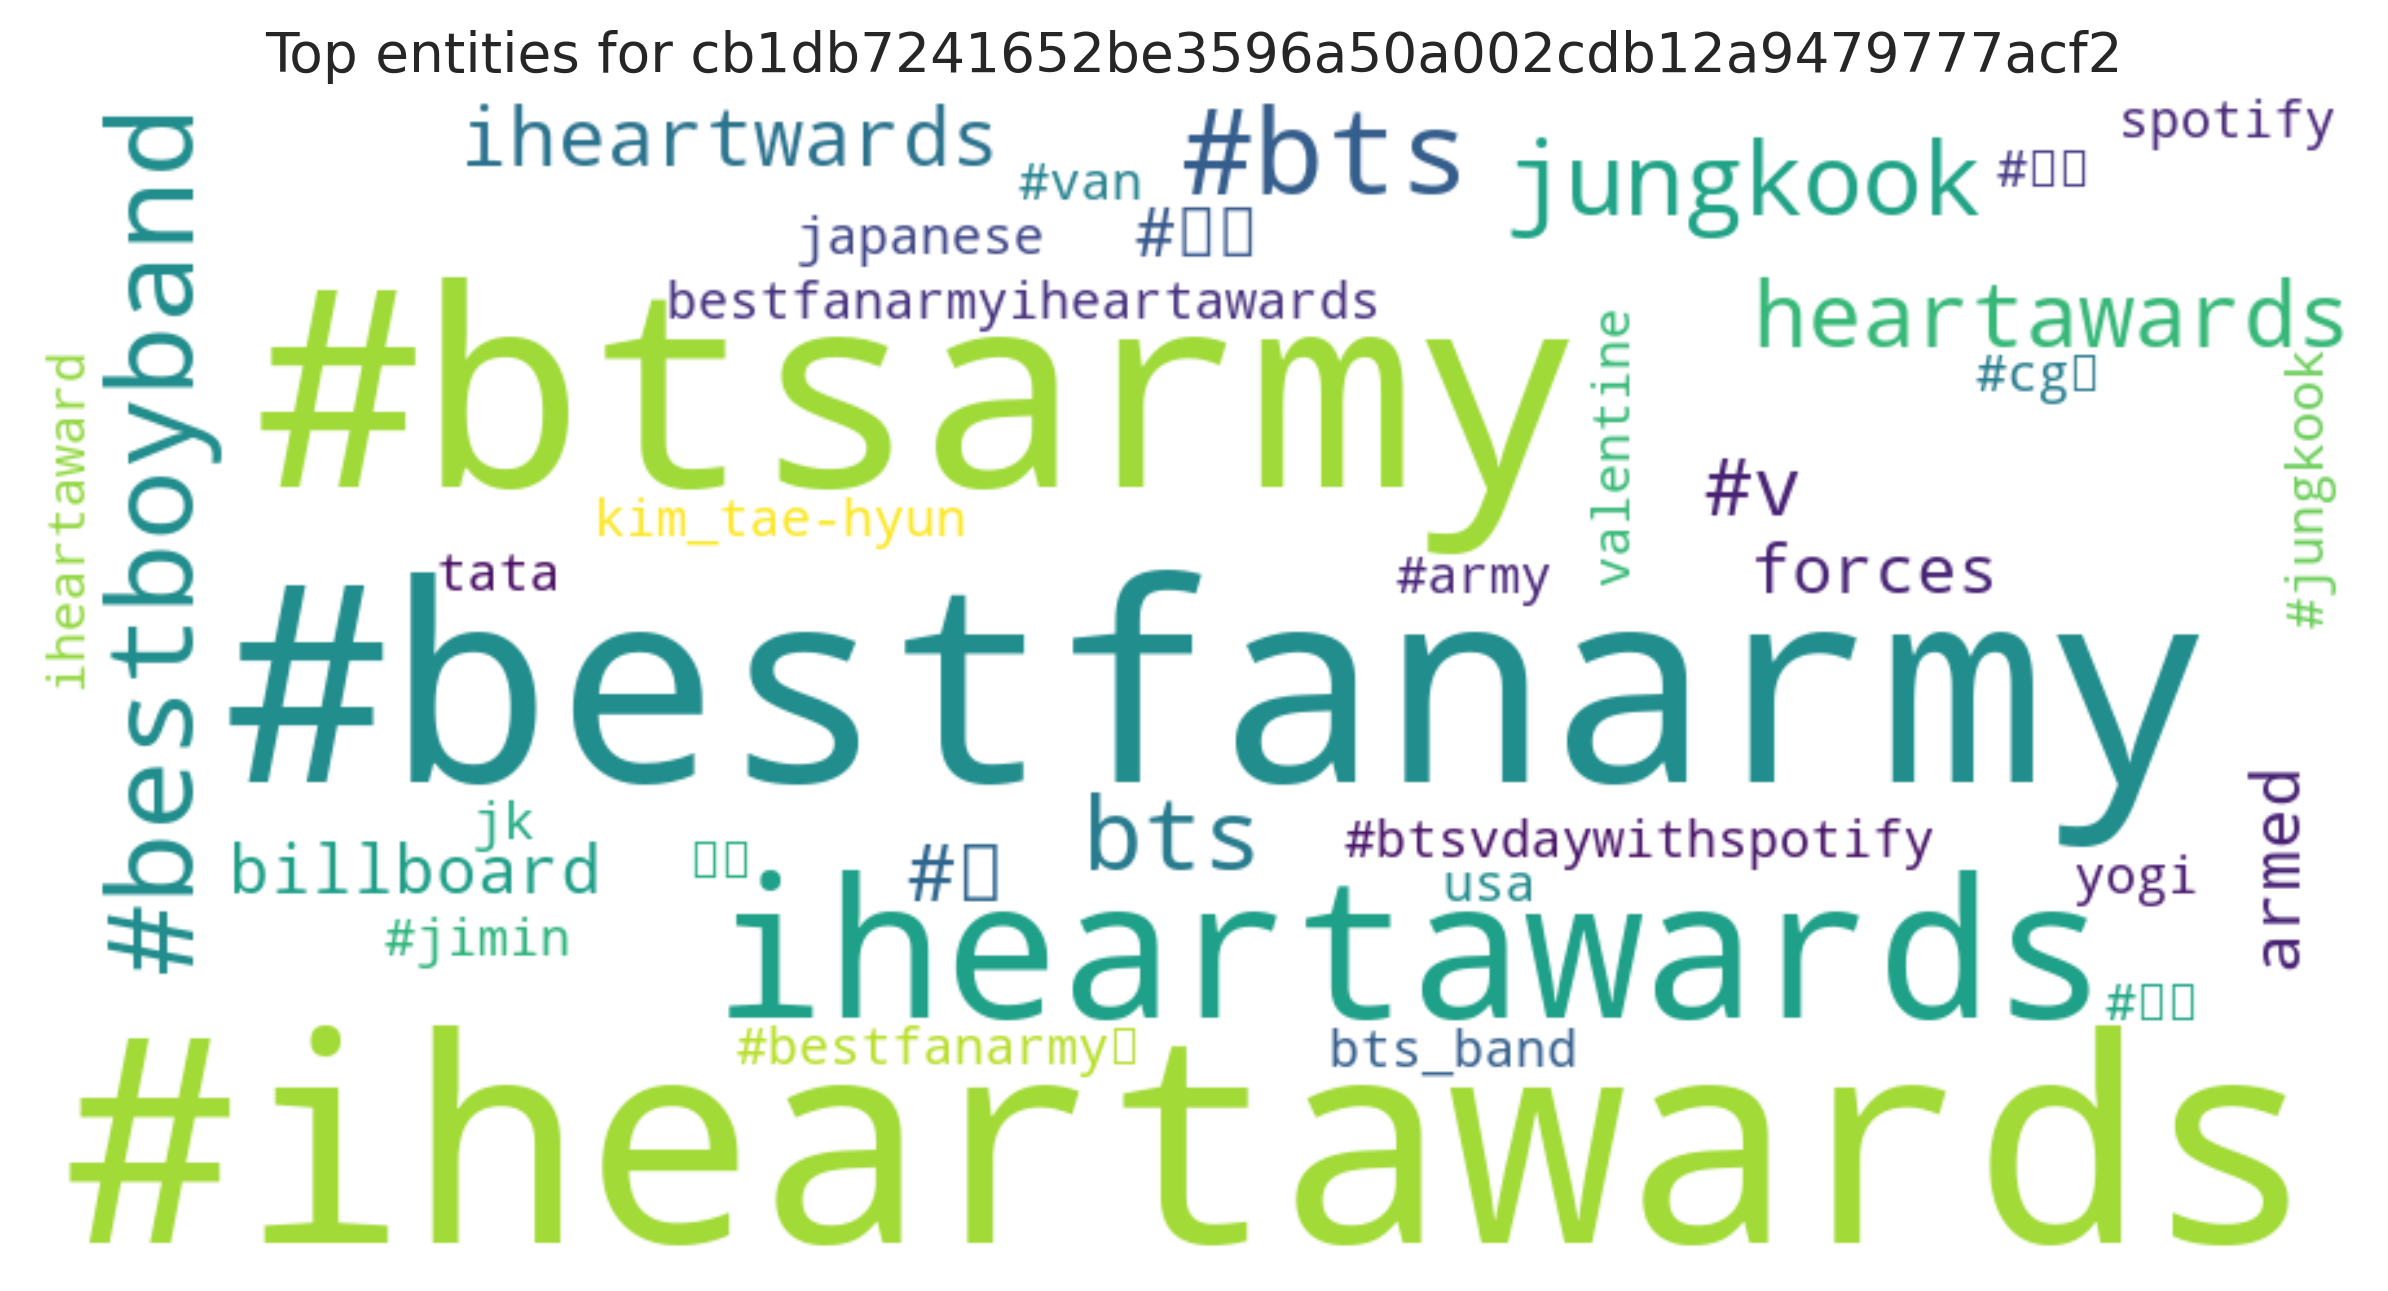

Source data for this figure (header and first rows):
entity, count
#iheartawards, 80
#btsarmy, 74
#bestfanarmy, 72
iheartawards, 30
#bestboyband, 7
#bts, 7
bts, 5
jungkook, 5
heartawards, 4
#뷔, 3
iheartwards, 3
#v, 3
#태형, 2
armed, 2
forces, 2
billboard, 2
#jimin, 1
#지민, 1
#van, 1
#btsvdaywithspotify, 1
#army, 1
kim_tae-hyun, 1
yogi, 1
#jungkook, 1
#bestfanarmy️, 1
#정국, 1
#cg뷔, 1
tata, 1
japanese, 1
bts_band, 1
usa, 1
spotify, 1
bestfanarmyiheartawards, 1
정국, 1
jk, 1
valentine, 1
iheartaward, 1
